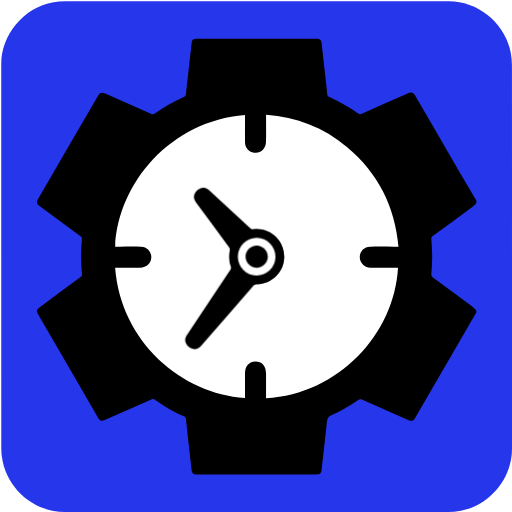
t = 0.00 s
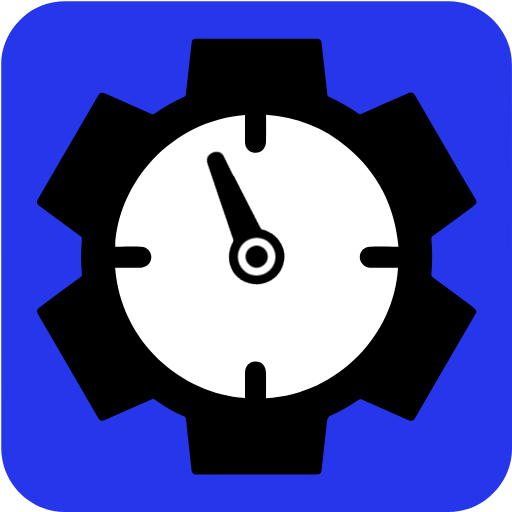
t = 1.67 s
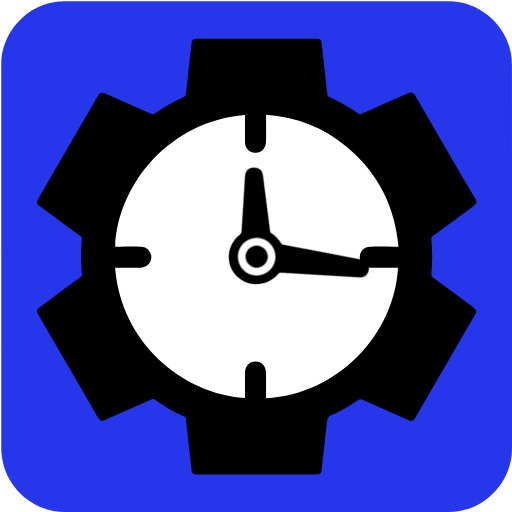
t = 3.33 s
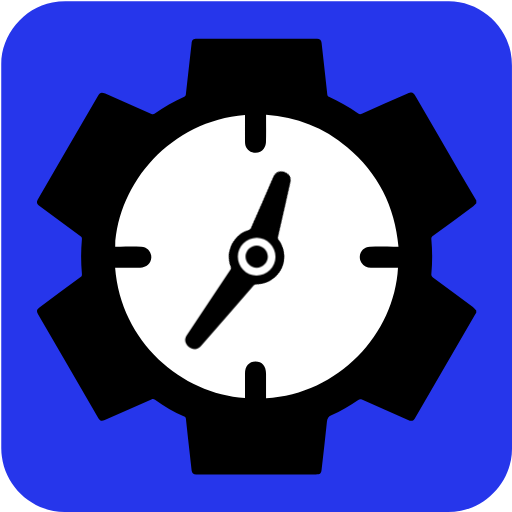
t = 5.00 s
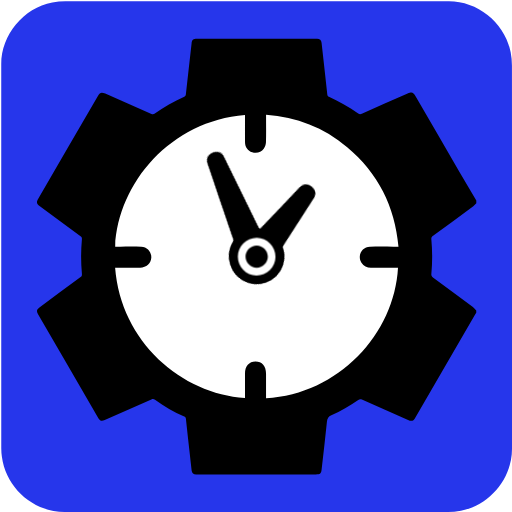
t = 6.67 s
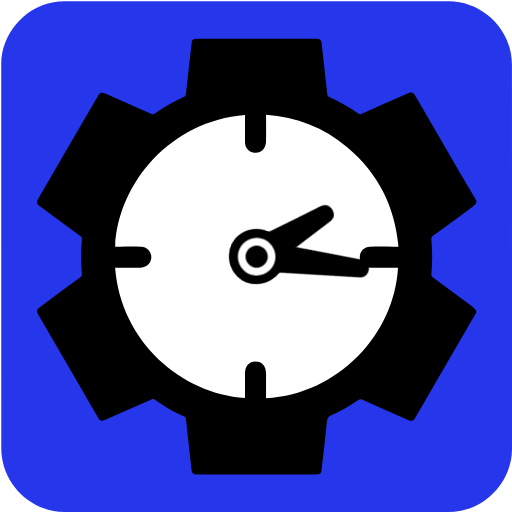
t = 8.33 s

The animated SVG that drew these frames (rendered in a browser with its animation timeline set to each time). Animation: 2 CSS @keyframes rules; frames cover the first 8.33 s, repeats indefinitely.

<svg id="productivity" xmlns="http://www.w3.org/2000/svg" viewBox="0 0 769 769" width="500" height="500" shape-rendering="geometricPrecision" text-rendering="geometricPrecision">
  <style>
    @keyframes minute_hand_animation__tr{0%{transform:translate(318.98px,682.16px) rotate(0deg)}to{transform:translate(318.98px,682.16px) rotate(21600deg)}}@keyframes hour_hand_animation__tr{0%{transform:translate(318.98px,682.16px) rotate(0deg)}to{transform:translate(318.98px,682.16px) rotate(360deg)}}#minute_hand_animation{animation:minute_hand_animation__tr 30000ms linear infinite normal forwards}#hour_hand_animation{animation:hour_hand_animation__tr 30000ms linear infinite normal forwards}
  </style>
  <g id="background" transform="matrix(4 0 0 4 -890.486 -2343.246)">
    <path id="square" d="M414.87 682.19v72.19c0 11.03-8.32 21.11-19.18 23.18-1.61.31-3.27.48-4.9.48-47.97.03-95.93.02-143.9.02-11.76 0-22.02-9.02-23.56-20.72a23.27 23.27 0 01-.23-3.12c-.01-48.09-.01-96.18-.01-144.26 0-11.03 8.32-21.12 19.18-23.18 1.61-.31 3.27-.48 4.9-.48 48.01-.02 96.02-.02 144.02-.02 11.03 0 21.13 8.33 23.18 19.18.3 1.61.48 3.27.48 4.9.03 23.94.02 47.88.02 71.83z" fill="#2636eb" stroke="none" stroke-width="1"/>
  </g>
  <g id="clock_top" transform="matrix(4 0 0 4 -890.458 -2343.236)">
    <g id="clock_group">
      <path id="clock_border" d="M401.46 661.13v1.01c-.38.36-.72.77-1.13 1.08-5.06 3.76-10.13 7.51-15.22 11.24-.45.33-.57.65-.53 1.18.4 4.34.41 8.68 0 13.02-.06.61.11.95.6 1.31 5.02 3.68 10.02 7.38 15 11.1.48.36.84.87 1.26 1.3v.84c-.16.26-.33.51-.48.77-7.47 12.88-14.95 25.76-22.42 38.65-.74 1.27-1.34 1.47-2.7.87-5.78-2.55-11.57-5.09-17.34-7.65-.52-.23-.89-.21-1.36.11-3.22 2.2-6.53 4.24-10.11 5.79-1.12.48-1.52 1.18-1.65 2.35-.62 5.99-1.31 11.97-1.99 17.95-.19 1.64-.53 1.93-2.19 1.93h-36.94c-2.66 0-5.33.01-7.99 0-.98 0-1.58-.49-1.69-1.39-.24-2.03-.46-4.06-.68-6.09-.5-4.48-1.01-8.96-1.48-13.44-.05-.47-.25-.67-.64-.84-3.9-1.69-7.53-3.84-10.96-6.32-.46-.34-.83-.37-1.37-.13-5.82 2.59-11.66 5.15-17.5 7.72-1.21.53-1.8.34-2.45-.77-7.54-12.97-15.07-25.95-22.6-38.93-.66-1.14-.53-1.73.52-2.51 5.11-3.79 10.22-7.58 15.34-11.35.48-.35.67-.67.61-1.3-.4-4.34-.39-8.68 0-13.02.05-.52-.1-.8-.51-1.1-5.1-3.75-10.18-7.53-15.27-11.3-1.28-.94-1.4-1.46-.62-2.81 7.47-12.85 14.94-25.7 22.41-38.56.79-1.35 1.3-1.52 2.75-.88 5.78 2.55 11.56 5.1 17.36 7.62.32.14.86.14 1.12-.04 3.54-2.48 7.25-4.66 11.2-6.43.41-.18.55-.42.6-.87.69-6.35 1.42-12.69 2.13-19.04.17-1.51.55-1.85 2.1-1.85H341.66c1.02 0 1.59.51 1.7 1.47.23 2 .45 4.01.67 6.01.5 4.48 1.01 8.96 1.48 13.44.05.46.23.67.62.86 3.85 1.77 7.52 3.86 10.99 6.29.46.32.83.36 1.36.13 5.72-2.55 11.45-5.07 17.19-7.59 1.61-.71 2.08-.56 2.98.99 5.53 9.54 11.06 19.08 16.6 28.62l6.21 10.56z" fill="#000" stroke="none" stroke-width="1"/>
      <path id="clock_face" d="M265.87 678.42h.99c2.95.01 5.89-.04 8.84.03 2.18.05 3.79 1.88 3.73 4.06-.07 2.16-1.83 3.79-4.2 3.81-2.83.03-5.67.01-8.5.01-.3 0-.59.03-.89.04 2.15 27.79 25.01 47.43 48.77 48.88v-.92-8.25c0-2.79 1.51-4.54 3.93-4.55 2.46-.01 3.97 1.74 3.97 4.59v9.22c27.28-1.55 48.18-24.23 49.55-49h-10.17c-1.5 0-2.73-.56-3.55-1.86-1.64-2.62.09-5.96 3.2-6.03 3.2-.08 6.4-.02 9.59-.03h1.11c-1.39-15.16-7.64-27.67-19.26-37.36-8.79-7.33-18.97-11.27-30.46-12.12v1.08c0 3.06.06 6.12-.04 9.17-.03.84-.36 1.77-.83 2.47-.96 1.41-2.75 1.86-4.35 1.31-1.62-.56-2.67-1.99-2.68-3.79-.03-3.09-.01-6.17-.01-9.26v-.91c-27.82 2.21-47.61 25.43-48.74 49.41z" fill="#FFF" stroke="none" stroke-width="1"/>
      <g id="minute_hand_animation" transform="translate(318.98 682.16)">
        <path id="minute_hand" d="M329.26 682.21c-.01 5.68-4.57 10.21-10.27 10.26-.38 0-.87.21-1.12.5-6.58 7.54-13.13 15.1-19.69 22.67-1.14 1.31-2.39 1.61-3.89.89-1.5-.72-2.39-2.23-2.08-3.66.09-.42.31-.84.55-1.2 5.45-8.22 10.9-16.42 16.37-24.63.3-.45.41-.81.19-1.36-.74-1.87-.932-6.47 1.905-10.365 2.58-3.122 6.095-3.295 6.675-3.365 6.08-.7 11.37 4.1 11.36 10.26z" transform="translate(-318.98 -682.16)" fill="#000" stroke="none" stroke-width="1"/>
      </g>
      <g id="hour_hand_animation" transform="translate(318.98 682.16)">
        <path id="hour_hand" d="M329.26 682.21c-.01 5.68-4.57 10.21-10.27 10.26-.38 0-3.527.3-6.502-2.148-2.474-2.036-2.948-4.092-3.168-4.642-.74-1.87-.76-3.81-.42-5.79.07-.38-.02-.9-.24-1.2-4.15-5.67-8.34-11.32-12.52-16.98-.94-1.28-.97-2.52-.07-3.79.89-1.26 2.49-1.93 3.81-1.49.46.15.9.46 1.26.79 5.16 4.74 10.31 9.5 15.45 14.27.39.36.73.53 1.31.46 6.08-.7 11.37 4.1 11.36 10.26z" transform="translate(-318.98 -682.16)" fill="#000" stroke="none" stroke-width="1"/>
      </g>
      <path id="inner_circle1" d="M311.91 682.09c.03-3.85 3.26-7.02 7.13-6.99 3.85.03 7.03 3.25 7.01 7.12-.02 3.9-3.25 7.06-7.18 7.02-3.85-.04-6.99-3.26-6.96-7.15z" fill="#FFF" stroke="none" stroke-width="1"/>
      <path id="inner_circle2" d="M318.98 677.98c2.26 0 4.19 1.92 4.19 4.18 0 2.25-1.93 4.19-4.18 4.19-2.26 0-4.19-1.92-4.19-4.18-.01-2.26 1.92-4.19 4.18-4.19z" fill="#000" stroke="none" stroke-width="1"/>
    </g>
  </g>
</svg>
